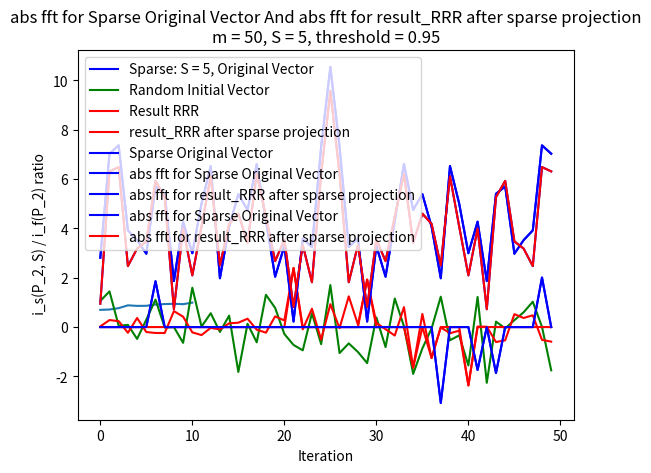
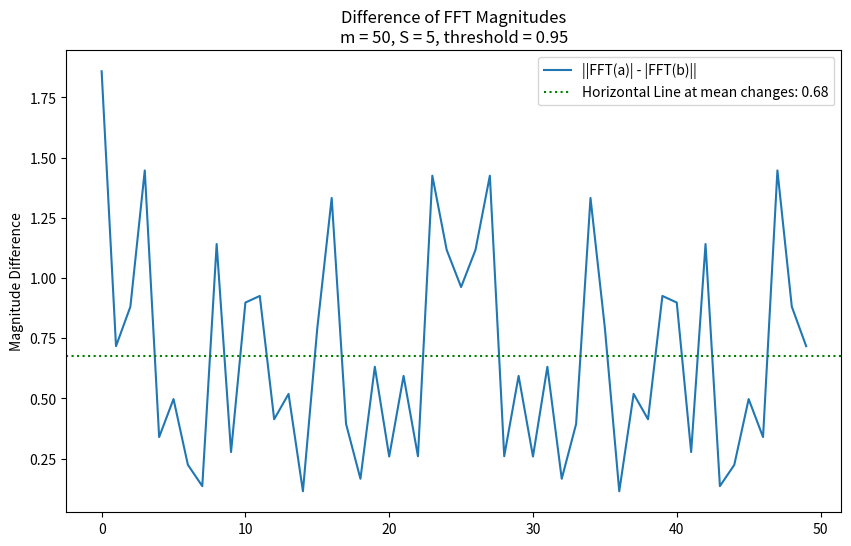

Here is the Python script that generated these plots, in order:
import matplotlib.pyplot as plt
import numpy as np
from matplotlib import cm
from scipy.fft import fft, ifft

# print("\033[H\033[J")
# clear console

def phase(y):
    # Calculate the phase of the complex vector y
    magnitudes = np.abs(y)
    phase_y = np.where(magnitudes != 0, np.divide(y, magnitudes), 0)

    return phase_y


def PB(y, b):
    # Calculate the phase of the complex vector y
    phase_y = phase(y)

    # Point-wise multiplication between b and phase_y
    result = b * phase_y

    return result


def PB_for_p(x, b):
    # Calculate the phase of the complex vector y
    y = fft(x)
    result = PB(y, b)
    x = ifft(result)
    return x


def sparse_projection_on_vector(v, S):
    n = len(v)  # Infer the size of the DFT matrix from the length of y

    # Find indices of S largest elements in absolute values
    indices = np.argsort(np.abs(v))[-S:]

    # Create a sparse vector by zeroing out elements not in indices
    new_v = np.zeros(n, dtype='complex')
    new_v[indices] = np.array(v)[indices.astype(int)]

    return new_v


def step_RRR(S, b, p, beta):
    P_1 = sparse_projection_on_vector(p, S)
    P_2 = PB_for_p(2 * P_1 - p, b)
    # P_2 = mask_epsilon_values(P_2)
    # P_3cp =  sparse_projection_on_vector(P_2, S)
    p = p + beta * (P_2 - P_1)
    # P_4dp = sparse_projection_on_vector(p, S)
    return p


def mask_epsilon_values(p):
    # Separate real and imaginary parts
    real_part = np.array(p.real)
    imag_part = np.array(p.imag)

    epsilon = 2
    # Zero out elements with absolute values less than or equal to 1e-16 for real part
    real_part[np.abs(real_part) <= epsilon] = 0

    # Zero out elements with absolute values less than or equal to 1e-16 for imaginary part
    imag_part[np.abs(imag_part) <= epsilon] = 0

    # Combine real and imaginary parts back into the complex array
    result = real_part + 1j * imag_part

    # Printing the modified array
    # print(result)

    return result


# def i_f(p):
#     return sum(x ** 2 for x in p)


# def i_s(p, S):
#     p_sparse = sparse_projection_on_vector(p, S)
#     return sum(x ** 2 for x in p_sparse)


# def power_p2_S(p, S):
#     P_1 = sparse_projection_on_vector(p, S)
#     P_2 = PB_for_p(2 * P_1 - p, b)
#     print("i_s(P_2, S) / i_f(P_2):", i_s(P_2, S) / i_f(P_2))

#     return i_s(P_2, S) / i_f(P_2)


# def i_f(p):
#     sum1 = sum(x ** 2 for x in p)
#     sum1 = mask_epsilon_values(sum1)
#     return sum1


# def i_s(p, S):
#     p_sparse = sparse_projection_on_vector(p, S)
#     sum1 = sum(x ** 2 for x in p_sparse)
#     sum1 = mask_epsilon_values(sum1)
#     return sum1

# def power_p2_S(p, S):
#     P_1 = sparse_projection_on_vector(p, S)
#     P_2 = PB_for_p(2 * P_1 - p, b)
#     ratio =  i_s(P_2, S) / i_f(P_2)
#     ratio = mask_epsilon_values(ratio)
#     print("i_s(P_2, S) / i_f(P_2):",ratio)

#     return ratio

def i_f(p):    
    squared_abs = np.abs(p) ** 2
    sum_squared_abs = np.sum(squared_abs)

    if  np.real(i_s(p, S)) > np.real(sum_squared_abs):
        print("bigger")
    return sum_squared_abs


def i_s(p, S):
    p_sparse = sparse_projection_on_vector(p, S)
    squared_abs = np.abs(p_sparse) ** 2
    sum_squared_abs = np.sum(squared_abs)
    return sum_squared_abs


def power_p2_S(p, S):
    P_1 = sparse_projection_on_vector(p, S)
    # P_2 = PB_for_p(2 * P_1 - p, b)
    P_2 = PB_for_p(P_1, b)

    ratio = i_s(P_2, S) / i_f(P_2)

    # ratio = i_s(p, S) / i_f(p)
    # print("i_s(P_2, S) / i_f(P_2):", ratio)
    return ratio

def run_algorithm(S, b, p_init, algo, beta=None, max_iter=100, tolerance=1e-6):
    # Initialize y with the provided initial values
    p = p_init

    # Storage for plotting
    norm_diff_list = []
    norm_diff_min = 1000
    converged = None

    if algo == "alternating_projections":
        print(f"{algo}")

    elif algo == "RRR_algorithm":
        for iteration in range(max_iter):
            # if iteration % 100 == 0:
            #     print("iteration:", iteration)
            p = step_RRR(S, b, p, beta)

            # Calculate the i_s(P_2, S) / i_f(P_2) ratio:
            norm_diff = power_p2_S(p, S)

            # Store the norm difference for plotting
            norm_diff_list.append(norm_diff)
            # Check convergence
            if norm_diff > tolerance:
                print(f"{algo} Converged in {iteration + 1} iterations.")
                converged = iteration + 1
                break

    m_s_string = f"\nm = {m}, S = {S}, threshold = {tolerance}"
    # Plot the norm difference over iterations
    plt.plot(norm_diff_list)
    plt.xlabel('Iteration')
    plt.ylabel(' i_s(P_2, S) / i_f(P_2) ratio')
    plt.title(f' i_s(P_2, S) / i_f(P_2) ratio of {algo} Algorithm, threshold = {tolerance}' + m_s_string)
    plt.show()

    print("norm_diff_list:", norm_diff_list[-5:])
    return p, converged


def plot_m_S_average(m_S_average, max_iter, tolerance):
    m_S_average = np.array(m_S_average)
    max_iter_str = f", max_iter: {max_iter}, threshold = {tolerance}"

    # Extracting m, S, and average_changes
    m_values = m_S_average[:, 0]
    S_values = m_S_average[:, 1]
    average_changes_values = m_S_average[:, 2]
    converged_values = m_S_average[:, 3]

    # Set a threshold for constant color
    threshold_value = 0.08
    # Clip values greater than the threshold to the threshold
    clipped_values = np.clip(average_changes_values, None, threshold_value)

    # Creating a colormap based on clipped_values
    norm = plt.Normalize(clipped_values.min(), threshold_value)
    # cmap = cm.viridis  # Viridis colormap
    cmap = cm.RdYlGn_r  # Reverse Red-Yellow-Green colormap

    # Plotting
    scatter = plt.scatter(m_values, S_values, c=clipped_values, cmap=cmap, norm=norm)
    # Plotting
    for m, S, avg_change, converged in zip(m_values, S_values, clipped_values, converged_values):
        if converged is None:
            plt.scatter(m, S, marker='x', color='black')

    plt.xlabel('m')
    plt.ylabel('S')
    plt.title(
        'Scatter Plot for m and S with Color-Coded average_changes' + "\n" 'Plot "x" if not converged' + max_iter_str)
    plt.colorbar(scatter, label='average_changes (clipped)')
    plt.show()


beta = 0.5
max_iter = 10000
tolerance = 0.95
# Set dimensions
array_limit = 200
m_array = list(np.arange(10, array_limit + 1, 10))
S_array = list(np.arange(10, array_limit + 1, 10))
# S_array = np.arange(10, 70 + 1, 10)


m_array = list(np.arange(10, array_limit + 1, 50))
S_array = list(np.arange(10, array_limit + 1, 50))

m_array = [1000]
S_array = [2]

m_array = [50]
S_array = [5]

m_S_average = []

# Loop over different values of m and n
for m in m_array:  # Add more values as needed
    for S in S_array:  # Add more values as needed


        if S > 0.5*m:
            break

        np.random.seed(44)  # For reproducibility

        m_s_string = f"\nm = {m}, S = {S}, threshold = {tolerance}"
        print(f"m = {m}, S = {S}")
        x_sparse_real_true = sparse_projection_on_vector(np.random.randn(m), S)
        print("x_sparse_real_true:", x_sparse_real_true[:5])

        # Calculate b = |fft(x)|
        b = np.abs(fft(x_sparse_real_true))
        x_sparse_real_init = np.random.randn(m)
        p_init = x_sparse_real_init

        # result_AP = run_algorithm(S, b, y_initial, algo="alternating_projections", max_iter=max_iter,
        #                           tolerance=tolerance)
        # print("result_AP:", np.abs(result_AP[:5]))
        # print("b:        ", b[:5])

        result_RRR, converged = run_algorithm(S, b, p_init, algo="RRR_algorithm", beta=beta, max_iter=max_iter,
                                              tolerance=tolerance)
        print("result_RRR:        ", result_RRR[:5])
        print("x_sparse_real_true:", x_sparse_real_true[:5])

        # Plot the data with specified colors and labels
        plt.plot(x_sparse_real_true, label=f"Sparse: S = {S}, Original Vector", color='blue')
        plt.plot(x_sparse_real_init, label='Random Initial Vector', color='green')
        plt.plot(result_RRR, label='Result RRR', color='red')
        # Add legend
        plt.legend()
        plt.title("The vectors values" + m_s_string)
        # Show the plot
        plt.show()

        # plt.plot(np.abs(fft(result_RRR)), label='abs fft for result_RRR', color='blue')
        # # Add legend
        # # plt.legend()
        # plt.title("abs fft for result_RRR"+m_s_string)
        # # Show the plot
        # plt.show()

        plt.plot(sparse_projection_on_vector(result_RRR, S), label='result_RRR after sparse projection', color='red')

        plt.plot(x_sparse_real_true, label='Sparse Original Vector', color='blue')
        # Add legend
        plt.legend()
        plt.title("Original Vector and result_RRR after sparse projection" + m_s_string)
        # Show the plot
        plt.show()

        plt.plot(np.abs(fft(x_sparse_real_true)), label='abs fft for Sparse Original Vector', color='blue')
        # Add legend
        # plt.legend()
        plt.title("abs fft for Sparse Original Vector" + m_s_string)
        # Show the plot
        plt.show()

        plt.plot(np.abs(fft(sparse_projection_on_vector(result_RRR, S))),
                 label='abs fft for result_RRR after sparse projection', color='blue')
        # Add legend
        # plt.legend()
        plt.title("abs fft for result_RRR after sparse projection" + m_s_string)
        # Show the plot
        plt.show()

        plt.plot(np.abs(fft(x_sparse_real_true)), label='abs fft for Sparse Original Vector', color='blue')
        plt.plot(np.abs(fft(sparse_projection_on_vector(result_RRR, S))),
                 label='abs fft for result_RRR after sparse projection', color='red')
        # Add legend
        plt.legend()
        plt.title("abs fft for Sparse Original Vector And abs fft for result_RRR after sparse projection" + m_s_string)
        # Show the plot
        plt.show()

        # Compute FFT for both vectors
        fft_a = np.abs(fft(sparse_projection_on_vector(result_RRR, S)))
        fft_b = np.abs(fft(x_sparse_real_true))
        average_changes = np.mean(np.abs(fft_a - fft_b))

        m_S_average.append([m, S, average_changes, converged])

        mean = np.round(average_changes, 2)
        # Plot the absolute difference of FFT magnitudes
        plt.figure(figsize=(10, 6))
        plt.plot(np.abs(fft_a - fft_b), label='||FFT(a)| - |FFT(b)||')
        plt.title('Difference of FFT Magnitudes' + m_s_string)
        plt.axhline(y=average_changes, color='g', linestyle=':', label=f"Horizontal Line at mean changes: {mean}")
        # plt.xlabel('Frequency')
        plt.ylabel('Magnitude Difference')
        plt.legend()
        plt.show()

# plot_m_S_average(m_S_average, max_iter, tolerance)



